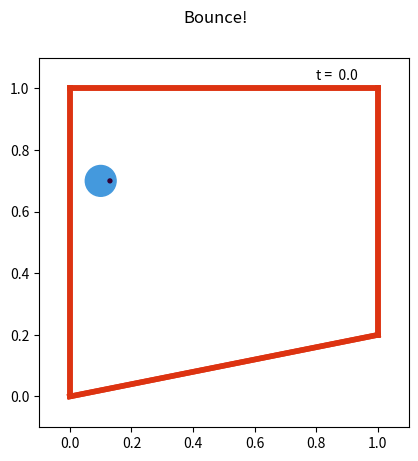

The matplotlib source for this figure: (Note: this script raises an exception after producing the figure.)
import os
import matplotlib
import matplotlib.pyplot as pyplt
import matplotlib.animation as animation
import numpy as np
import time

# - - - General utilities - - - 

def is_docker():
    path = '/proc/self/cgroup'
    return (
        os.path.exists('/.dockerenv') or
        os.path.isfile(path) and any('docker' in line for line in open(path))
    )

# - - - General setup and constants - - - 

figure, axes = pyplt.subplots() # figure & axes in which the animation will run
figure.suptitle('Bounce!')

# Some constants and variables
Duration =  9        # Duration of the animation in seconds
FPS      =  40       # Frames per second -- don't change me
dt       =  1.0/FPS  # The time step for the animation -- don't change me
G        = -0.67     # The gravitational constant

floor_slope = 0.20        # can be set positive or negative

ball_radius = 0.05
spotr = 0.6*ball_radius   # dist from center of ball to center of spot on ball

x0, y0 = [0.10, 0.70]     # initial position of ball
vx, vy = [0.50, 0.20]     # velocity of ball
vang = - 30 * 2*np.pi/60; # angular vel. of ball -- spinning clockwise, 30 rpm

t = 0.0                   # current time
bx, by = [x0, y0]         # current ball position
bphi = 0;                 # current ball rotation

# pyplot commands -- the ball and text (ellapsed time)

ball = pyplt.Circle([bx, by], ball_radius, color='#49D')
axes.add_patch(ball)
spot = pyplt.Circle([bx+spotr*np.cos(bphi), by+spotr*np.sin(bphi)],
                    ball_radius/8, color='#303')
axes.add_patch(spot)
txt = axes.text(0.80, 1.03, f't = {t:4.1f}')

# - - - Animation setup and the animation loop - - - 

def setup_stage():
    '''Setup the axes with the right size and draw a red bounding box.'''
    global axes, floor_slope
    axes.set_aspect('equal')
    axes.set_xlim(-0.1, 1.1)
    axes.set_ylim(min(-0.1,floor_slope-0.1), 1.1)
    axes.plot([0,1], [1,1], color='#D31', lw=4)
    axes.plot([0,0], [0,1], color='#D31', lw=4)
    axes.plot([0,1], [0,floor_slope], color= '#D31', lw=4)
    axes.plot([1,1], [floor_slope,1], color='#D31', lw=4)
    return [ball,spot,txt]  # list of animated objects

def animate(i):
   '''Called iteratively (every dt) as the main animation loop. 
      Updates the postion of the ball, etc.'''
   global bx, by, bphi, ball, spot, t, vx, vy
   t  += dt

   # - - - Put your animation logic into this block. - - -

   vy += dt*G
   bx += dt*vx
   by += dt*vy
   bphi += dt*vang;

   # - - - - - - - - - - - - - - - - - - - - - - - - - - - 
   
   ball.set_center([bx, by])
   spot.set_center([bx+spotr*np.cos(bphi), by+spotr*np.sin(bphi)])
   txt.set_text(f't = {t:.1f}')
   return [ball,spot,txt]  # list of animated objects that were updated


ani = animation.FuncAnimation(figure, animate, np.arange(1, Duration*FPS),
                              init_func=setup_stage,
                              interval=dt*1000, blit=True, repeat=False)

# - - - Rendering of the animation, to a window or, if dockerized, an mp4 - - -

if is_docker():
    fname = 'bounce_out.mp4'
    print (f'Encoding animation to {fname}')
    ani.save('bounce_out.mp4', writer = animation.FFMpegWriter(fps=FPS) )
else:
    pyplt.show(block=False)
    pyplt.pause(Duration+2.0);
    
